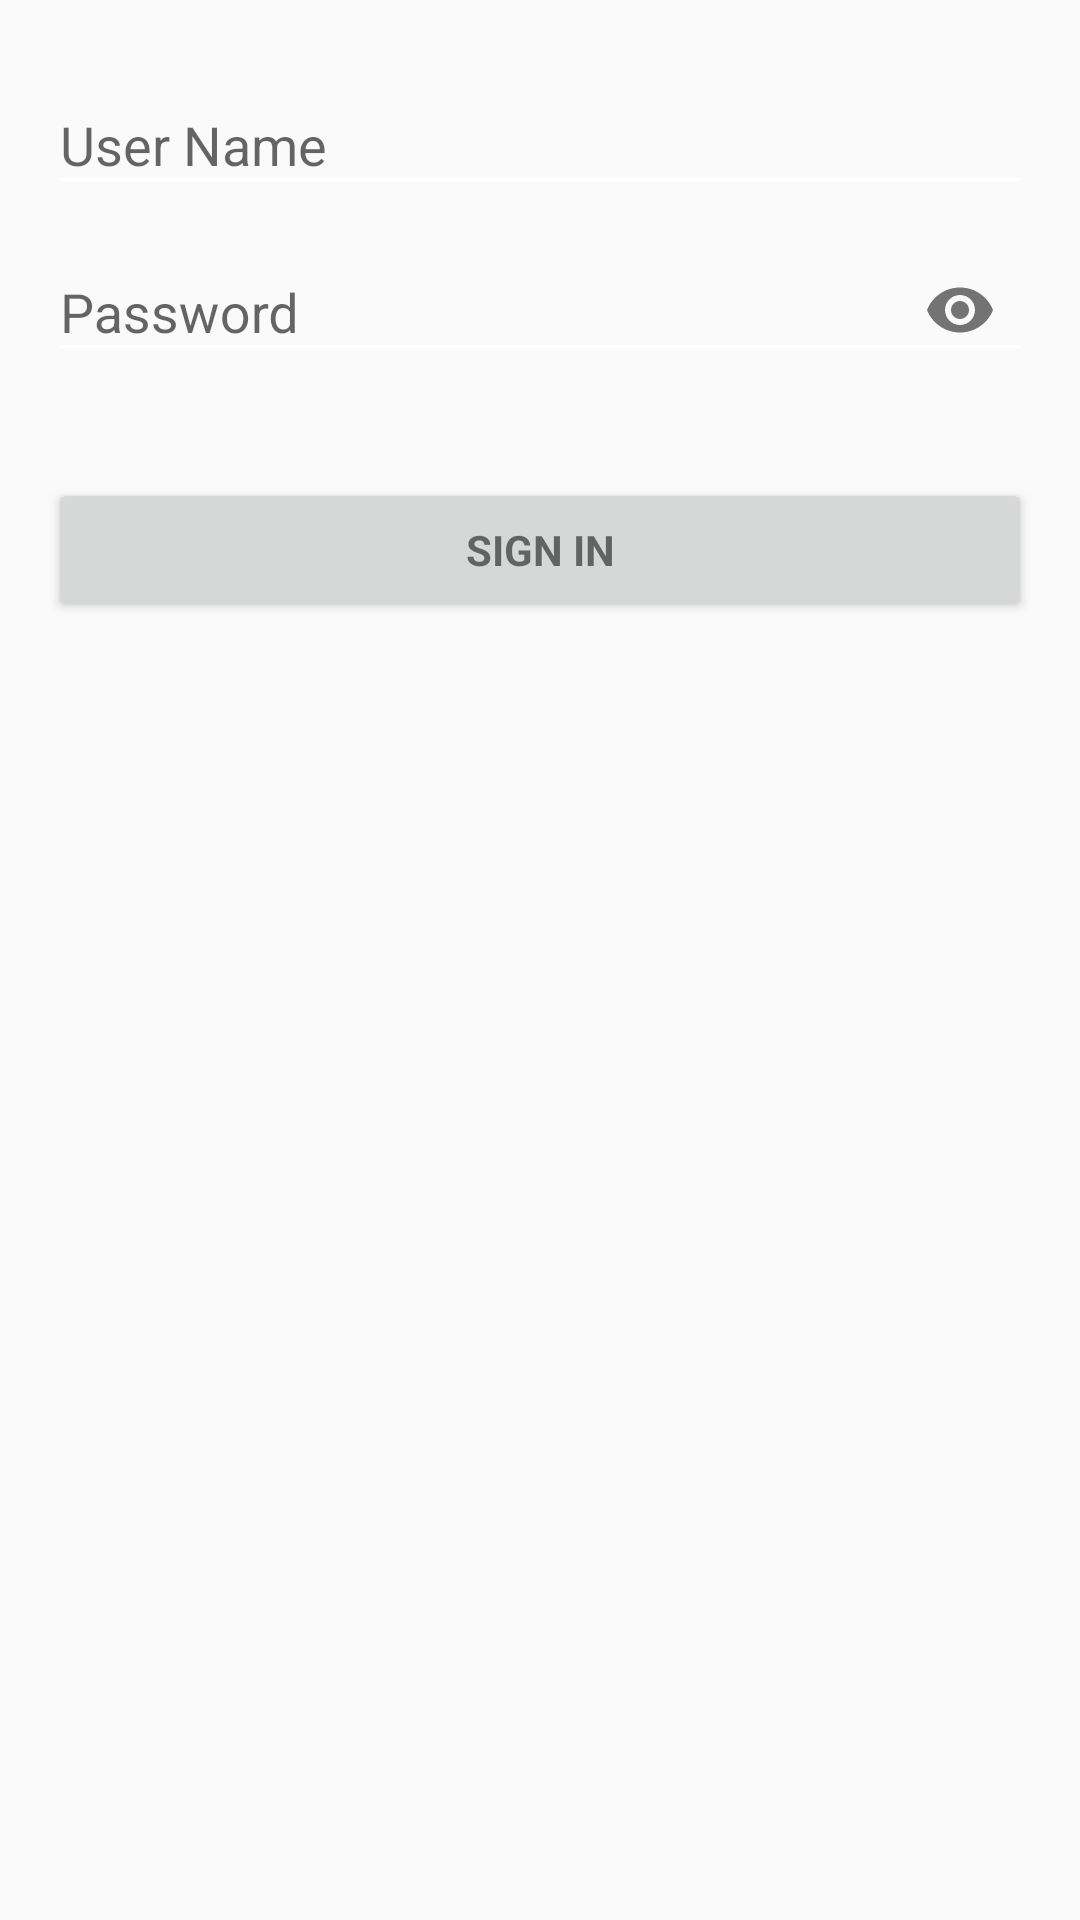

Write the Android layout XML for this screen, with the resource values it uses.
<!-- AndroidManifest.xml: application theme AppTheme -->
<!-- res/layout/fragment_login.xml -->
<?xml version="1.0" encoding="utf-8"?>
<RelativeLayout
    xmlns:android="http://schemas.android.com/apk/res/android"
    xmlns:tools="http://schemas.android.com/tools"
    xmlns:app="http://schemas.android.com/apk/res-auto"
    android:layout_width="match_parent"
    android:layout_height="match_parent"
    android:gravity="center_horizontal"
    android:animateLayoutChanges="true">

    <ProgressBar
        android:id="@+id/progress"
        android:layout_width="wrap_content"
        android:layout_height="wrap_content"
        android:layout_centerInParent="true"
        android:visibility="gone"
        tools:visibility="visible" />

    <LinearLayout
        android:id="@+id/login_form"
        android:layout_width="match_parent"
        android:layout_height="wrap_content"
        android:layout_margin="16dp"
        android:orientation="vertical">

        <android.support.design.widget.TextInputLayout
            android:layout_width="match_parent"
            android:layout_height="wrap_content">

            <EditText
                android:id="@+id/username"
                android:layout_width="match_parent"
                android:layout_height="wrap_content"
                android:hint="@string/prompt_username"
                android:inputType="textEmailAddress"
                android:maxLines="1"
                android:singleLine="true" />

        </android.support.design.widget.TextInputLayout>

        <android.support.design.widget.TextInputLayout
            android:layout_width="match_parent"
            android:layout_height="wrap_content"
            app:passwordToggleEnabled="true"
            >

            <EditText
                android:id="@+id/password"
                android:layout_width="match_parent"
                android:layout_height="wrap_content"
                android:hint="@string/prompt_password"
                android:imeActionId="6"
                android:imeActionLabel="@string/action_sign_in_short"
                android:imeOptions="actionUnspecified"
                android:inputType="textPassword"
                android:maxLines="1"
                android:singleLine="true" />

        </android.support.design.widget.TextInputLayout>

        <Button
            android:id="@+id/sign_in_button"
            style="?android:textAppearanceSmall"
            android:layout_width="match_parent"
            android:layout_height="wrap_content"
            android:layout_marginTop="32dp"
            android:text="@string/action_sign_in"
            android:textStyle="bold" />

    </LinearLayout>

</RelativeLayout>
<!-- resources referenced by this layout -->
<resources>
  <string name="action_sign_in">Sign in</string>
  <string name="action_sign_in_short">Sign in</string>
  <string name="prompt_password">Password</string>
  <string name="prompt_username">User Name</string>
  <style name="AppTheme" parent="Theme.AppCompat.Light.NoActionBar">
          
          <item name="colorPrimary">@color/colorPrimary</item>
          <item name="colorPrimaryDark">@color/colorPrimaryDark</item>
          <item name="colorAccent">@color/colorAccent</item>
          <item name="colorControlNormal">@android:color/background_light</item>
      </style>
  <!-- not gathered from this repository: default colours our renderer supplied (Android Studio template values) -->
  <color name="colorPrimary">#FF6200EE</color>
  <color name="colorPrimaryDark">#FF3700B3</color>
  <color name="colorAccent">#FF03DAC5</color>
</resources>
